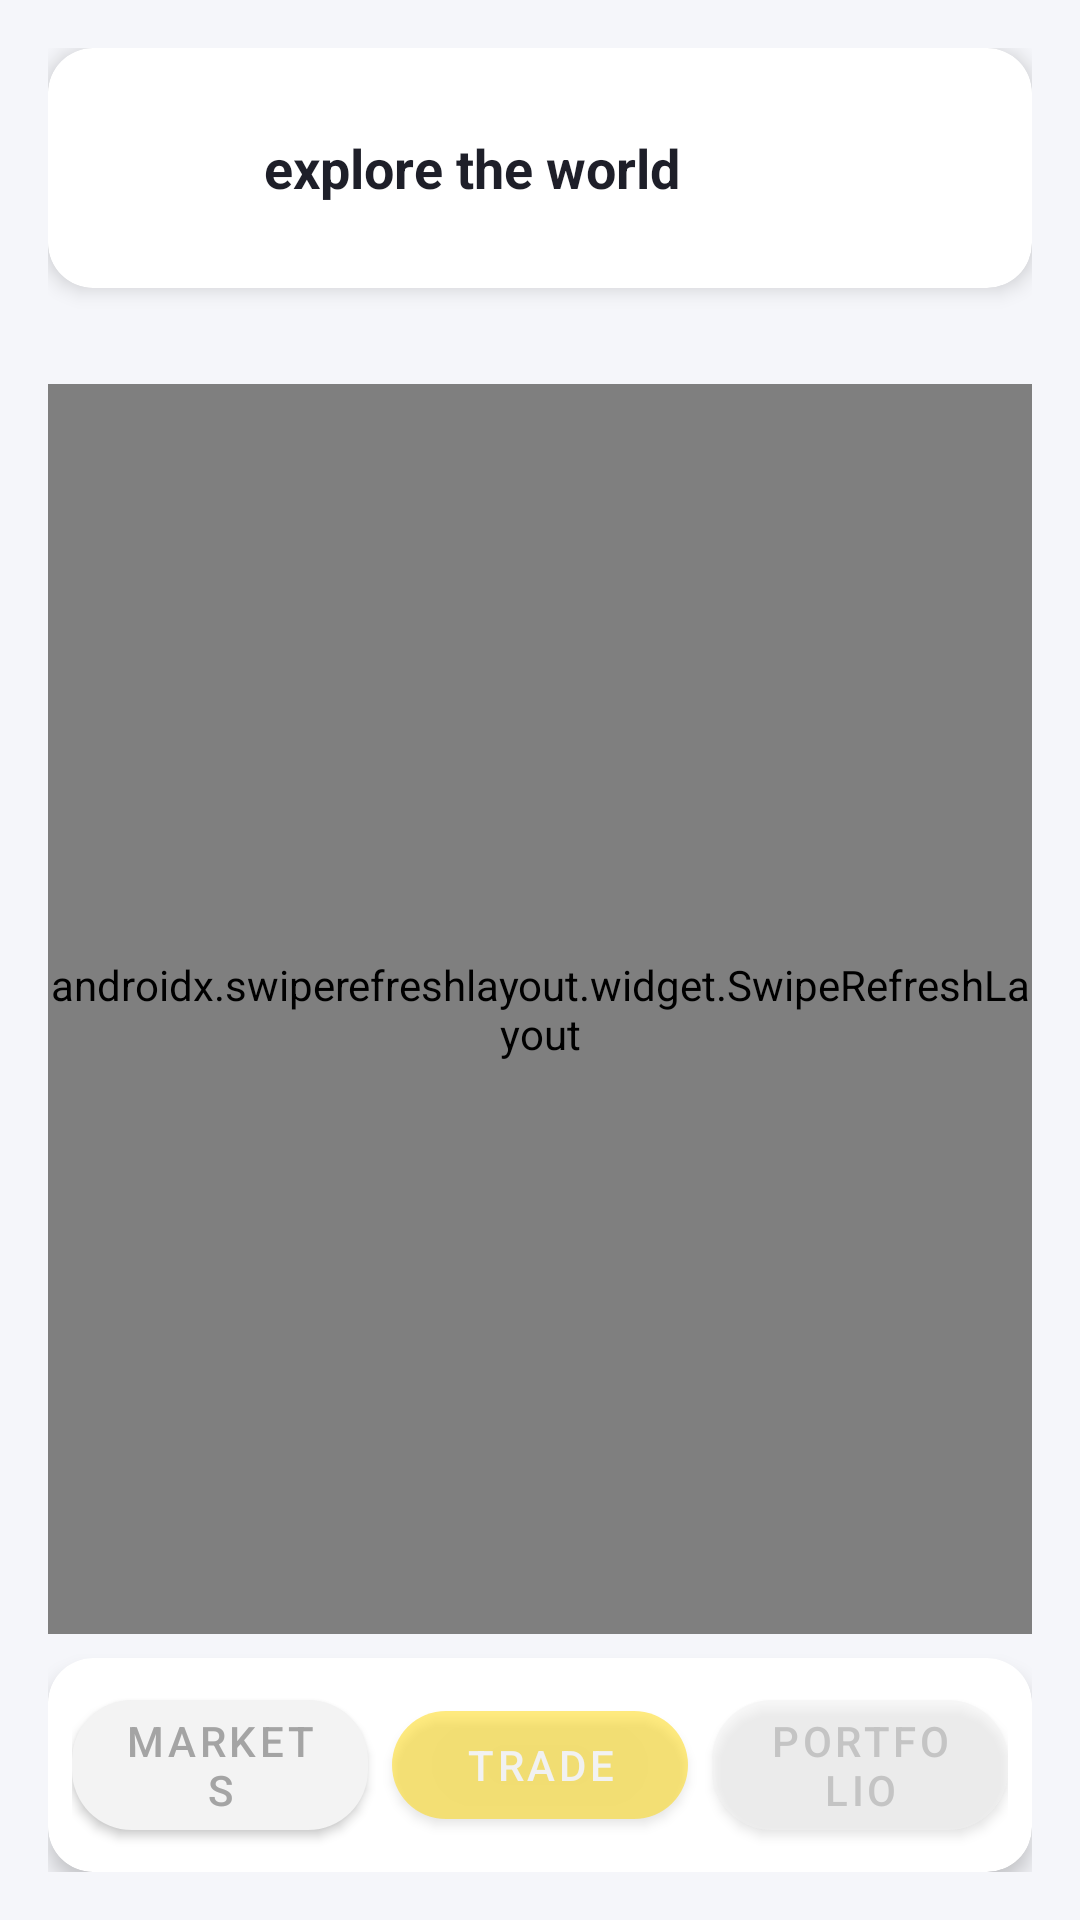

This screen was rendered from an Android layout file. Write that file and the resources it references.
<!-- AndroidManifest.xml: application theme Theme.Chain_Flow -->
<!-- res/layout/homepage.xml -->
<?xml version="1.0" encoding="utf-8"?>
<LinearLayout
    xmlns:android="http://schemas.android.com/apk/res/android"
    xmlns:app="http://schemas.android.com/apk/res-auto"
    android:orientation="vertical"
    android:layout_width="match_parent"
    android:layout_height="match_parent"
    android:background="#F5F6FA"
    android:padding="16dp">

    

    
    <androidx.cardview.widget.CardView
        android:layout_width="match_parent"
        android:layout_height="wrap_content"
        android:layout_marginBottom="16dp"
        app:cardCornerRadius="15dp"
        app:cardElevation="4dp"
        app:cardBackgroundColor="#FFFFFF">

        <LinearLayout
            android:layout_width="match_parent"
            android:layout_height="wrap_content"
            android:orientation="horizontal"
            android:gravity="center_vertical"
            android:padding="16dp">

            <ImageView
                android:id="@+id/logo"
                android:layout_width="48dp"
                android:layout_height="48dp"
                android:contentDescription="@string/logo"
                android:layout_marginEnd="8dp"
                android:background="@drawable/circular_background"/>

            <TextView
                android:id="@+id/header_text"
                android:layout_width="wrap_content"
                android:layout_height="wrap_content"
                android:text="explore the world"
                android:textSize="18sp"
                android:textStyle="bold"
                android:textColor="#1E1F29"/>
        </LinearLayout>
    </androidx.cardview.widget.CardView>

    
    <LinearLayout
        android:layout_width="match_parent"
        android:layout_height="wrap_content"
        android:orientation="horizontal"
        android:gravity="center"
        android:layout_marginBottom="16dp">
        
    </LinearLayout>

    
    <androidx.swiperefreshlayout.widget.SwipeRefreshLayout
        android:id="@+id/swipe_refresh_layout"
        android:layout_width="match_parent"
        android:layout_height="0dp"
        android:layout_weight="1">

        
        <LinearLayout
            android:layout_width="match_parent"
            android:layout_height="match_parent"
            android:orientation="vertical">

            
            <com.google.android.material.card.MaterialCardView
                android:layout_width="match_parent"
                android:layout_height="wrap_content"
                app:cardCornerRadius="15dp"
                app:cardElevation="2dp"
                android:layout_marginBottom="8dp"
                app:cardBackgroundColor="#FFFFFF">

                <LinearLayout
                    android:layout_width="match_parent"
                    android:layout_height="wrap_content"
                    android:orientation="horizontal"
                    android:gravity="start"
                    android:padding="8dp">

                    <com.google.android.material.button.MaterialButton
                        android:id="@+id/coin_tab"
                        android:layout_width="wrap_content"
                        android:layout_height="wrap_content"
                        android:text="@string/coin"
                        android:textSize="16sp"
                        android:textStyle="bold"
                        app:cornerRadius="20dp"
                        android:textColor="#1E1F29"
                        style="@style/Widget.MaterialComponents.Button.TextButton"
                        android:layout_marginEnd="16dp"/>

                    <com.google.android.material.button.MaterialButton
                        android:id="@+id/watchlist_tab"
                        android:layout_width="wrap_content"
                        android:layout_height="wrap_content"
                        android:text="Watchlist"
                        android:textSize="16sp"
                        android:textStyle="bold"
                        app:cornerRadius="20dp"
                        android:textColor="#A4A4A4"
                        style="@style/Widget.MaterialComponents.Button.TextButton"/>
                </LinearLayout>
            </com.google.android.material.card.MaterialCardView>

            
            <androidx.cardview.widget.CardView
                android:layout_width="match_parent"
                android:layout_height="0dp"
                android:layout_weight="1"
                app:cardCornerRadius="15dp"
                app:cardElevation="4dp"
                android:layout_marginVertical="8dp"
                app:cardBackgroundColor="#FFFFFF">

                <androidx.recyclerview.widget.RecyclerView
                    android:id="@+id/recyclerView"
                    android:layout_width="match_parent"
                    android:layout_height="match_parent"
                    android:scrollbars="vertical"
                    android:clipToPadding="false"
                    android:padding="8dp"/>
            </androidx.cardview.widget.CardView>
        </LinearLayout>
    </androidx.swiperefreshlayout.widget.SwipeRefreshLayout>

    
    <com.google.android.material.card.MaterialCardView
        android:layout_width="match_parent"
        android:layout_height="wrap_content"
        app:cardCornerRadius="15dp"
        app:cardElevation="4dp"
        android:layout_marginTop="8dp"
        app:cardBackgroundColor="#FFFFFF">

        <LinearLayout
            android:layout_width="match_parent"
            android:layout_height="wrap_content"
            android:orientation="horizontal"
            android:gravity="center"
            android:padding="8dp">

            <com.google.android.material.button.MaterialButton
                android:id="@+id/markets_button"
                android:layout_width="0dp"
                android:layout_height="wrap_content"
                android:layout_weight="1"
                android:text="@string/markets"
                android:textSize="14sp"
                app:cornerRadius="20dp"
                android:textColor="#A4A4A4"
                app:backgroundTint="#F3F3F3"
                android:layout_marginEnd="8dp"/>

            <com.google.android.material.button.MaterialButton
                android:id="@+id/trade_button"
                android:layout_width="0dp"
                android:layout_height="wrap_content"
                android:layout_weight="1"
                android:text="@string/trade"
                android:textSize="14sp"
                app:cornerRadius="20dp"
                android:textColor="#FFFFFF"
                app:backgroundTint="#FFD700"
                android:layout_marginEnd="8dp"
                android:alpha="0.5"/>

            <com.google.android.material.button.MaterialButton
                android:id="@+id/portfolio_button"
                android:layout_width="0dp"
                android:layout_height="wrap_content"
                android:layout_weight="1"
                android:text="@string/portfolio"
                android:textSize="14sp"
                app:cornerRadius="20dp"
                android:textColor="#A4A4A4"
                app:backgroundTint="#F3F3F3"
                android:alpha="0.5"/>
        </LinearLayout>
    </com.google.android.material.card.MaterialCardView>
</LinearLayout>
<!-- resources referenced by this layout -->
<resources>
  <string name="coin">Coin</string>
  <string name="logo">Logo</string>
  <string name="markets">Markets</string>
  <string name="portfolio">Portfolio</string>
  <string name="trade">Trade</string>
  <style name="Theme.Chain_Flow" parent="Theme.MaterialComponents.DayNight.NoActionBar">
          
          <item name="colorPrimary">@color/theme_green</item>
          <item name="colorPrimaryVariant">@color/theme_green_dark</item>
          <item name="colorOnPrimary">@color/black</item>
          
          <item name="colorSecondary">@color/theme_green</item>
          <item name="colorSecondaryVariant">@color/theme_green_dark</item>
          <item name="colorOnSecondary">@color/black</item>
          
          <item name="android:statusBarColor">?attr/colorPrimaryVariant</item>
          
          <item name="android:textColorPrimary">@color/black</item>
          <item name="android:textColorSecondary">@color/gray</item>
          
          <item name="editTextStyle">@style/Widget.AppCompat.EditText</item>
          <item name="android:editTextStyle">@style/Widget.AppCompat.EditText</item>
          <item name="textInputStyle">@style/Widget.MaterialComponents.TextInputLayout.OutlinedBox</item>
          
          
          <item name="android:editTextColor">@color/black</item>
          <item name="android:textColorHint">@color/gray</item>
      </style>
  <color name="black">#FF000000</color>
  <color name="gray">#FF808080</color>
</resources>
